27-way image classification set "dataset" from GitHub (DarksAces/Pruebas); label vocabulary: african art, architecture, ceramics, comics manga, concept art, cyberpunk, drawings, graffiti, mosaics, non art, oil painting, origami, paintings, photography, pixel art, scientific illustration, sculptures, stained glass, steampunk, tattoo art, textiles, textures, ukiyo-e, vaporwave, vehicles, video art, watercolor.

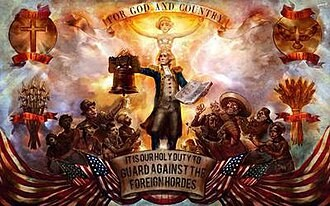
Label: steampunk

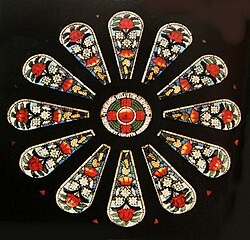
Label: stained glass

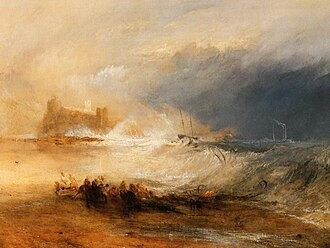
Label: watercolor

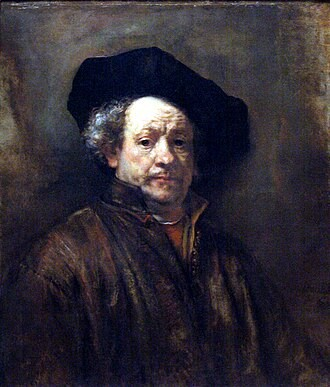
Label: oil painting

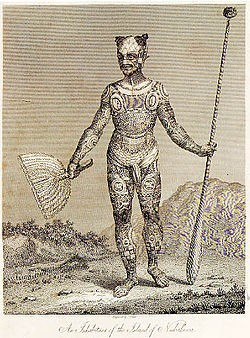
Label: tattoo art

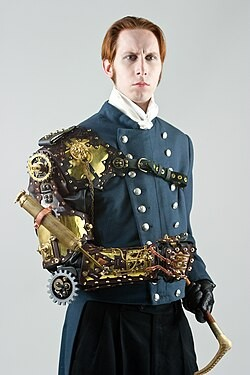
Label: concept art
